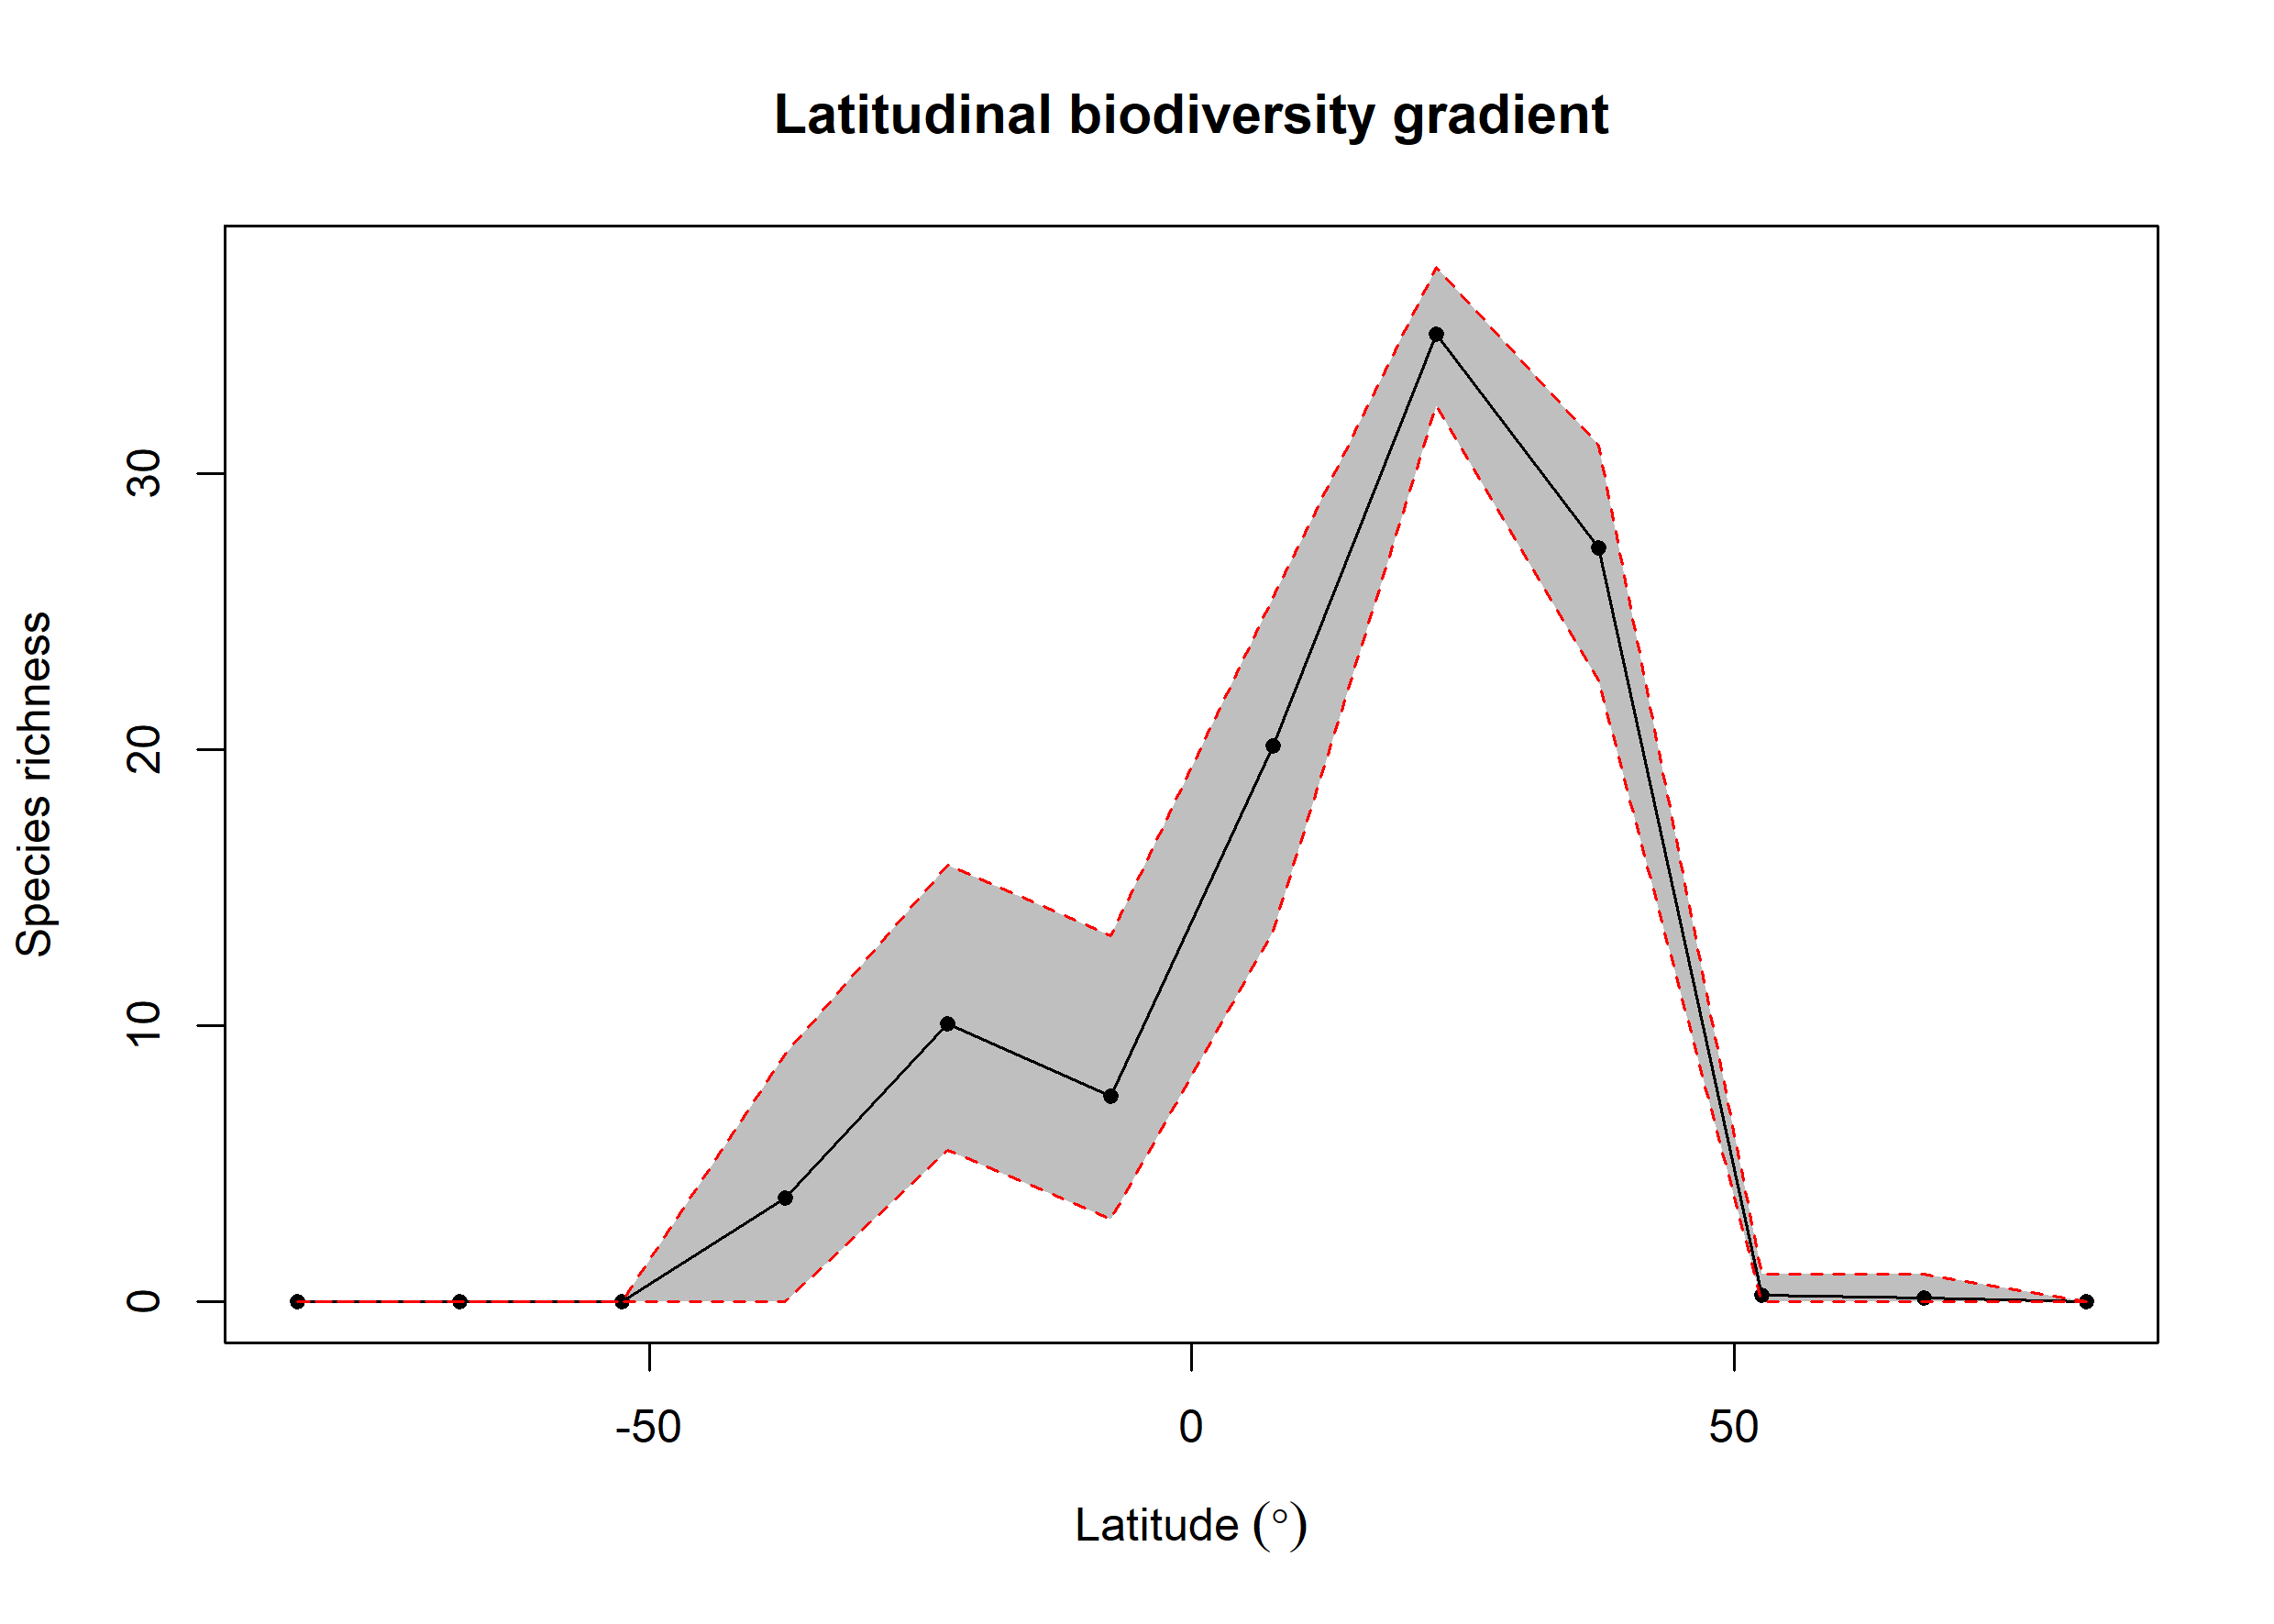

Values plotted in this chart, from the file beside it:
bin, max, min, mid, hemisphere, mean_richness, CI.Lower, CI.Upper
1, 90, 75, 82.5, N, NA, NA, NA
2, 75, 60, 67.5, N, 0.15, 0, 1
3, 60, 45, 52.5, N, 0.23, 0, 1
4, 45, 30, 37.5, N, 27.32, 22.51, 31.02
5, 30, 15, 22.5, N, 35.04, 32.47, 37.48
6, 15, 0, 7.5, N, 20.12, 13.43, 25.52
7, 0, -15, -7.5, S, 7.441, 3, 13.27
8, -15, -30, -22.5, S, 10.08, 5.475, 15.81
9, -30, -45, -37.5, S, 3.767, 0, 8.965
10, -45, -60, -52.5, S, NA, NA, NA
11, -60, -75, -67.5, S, 0.01, 0, 0
12, -75, -90, -82.5, S, NA, NA, NA
